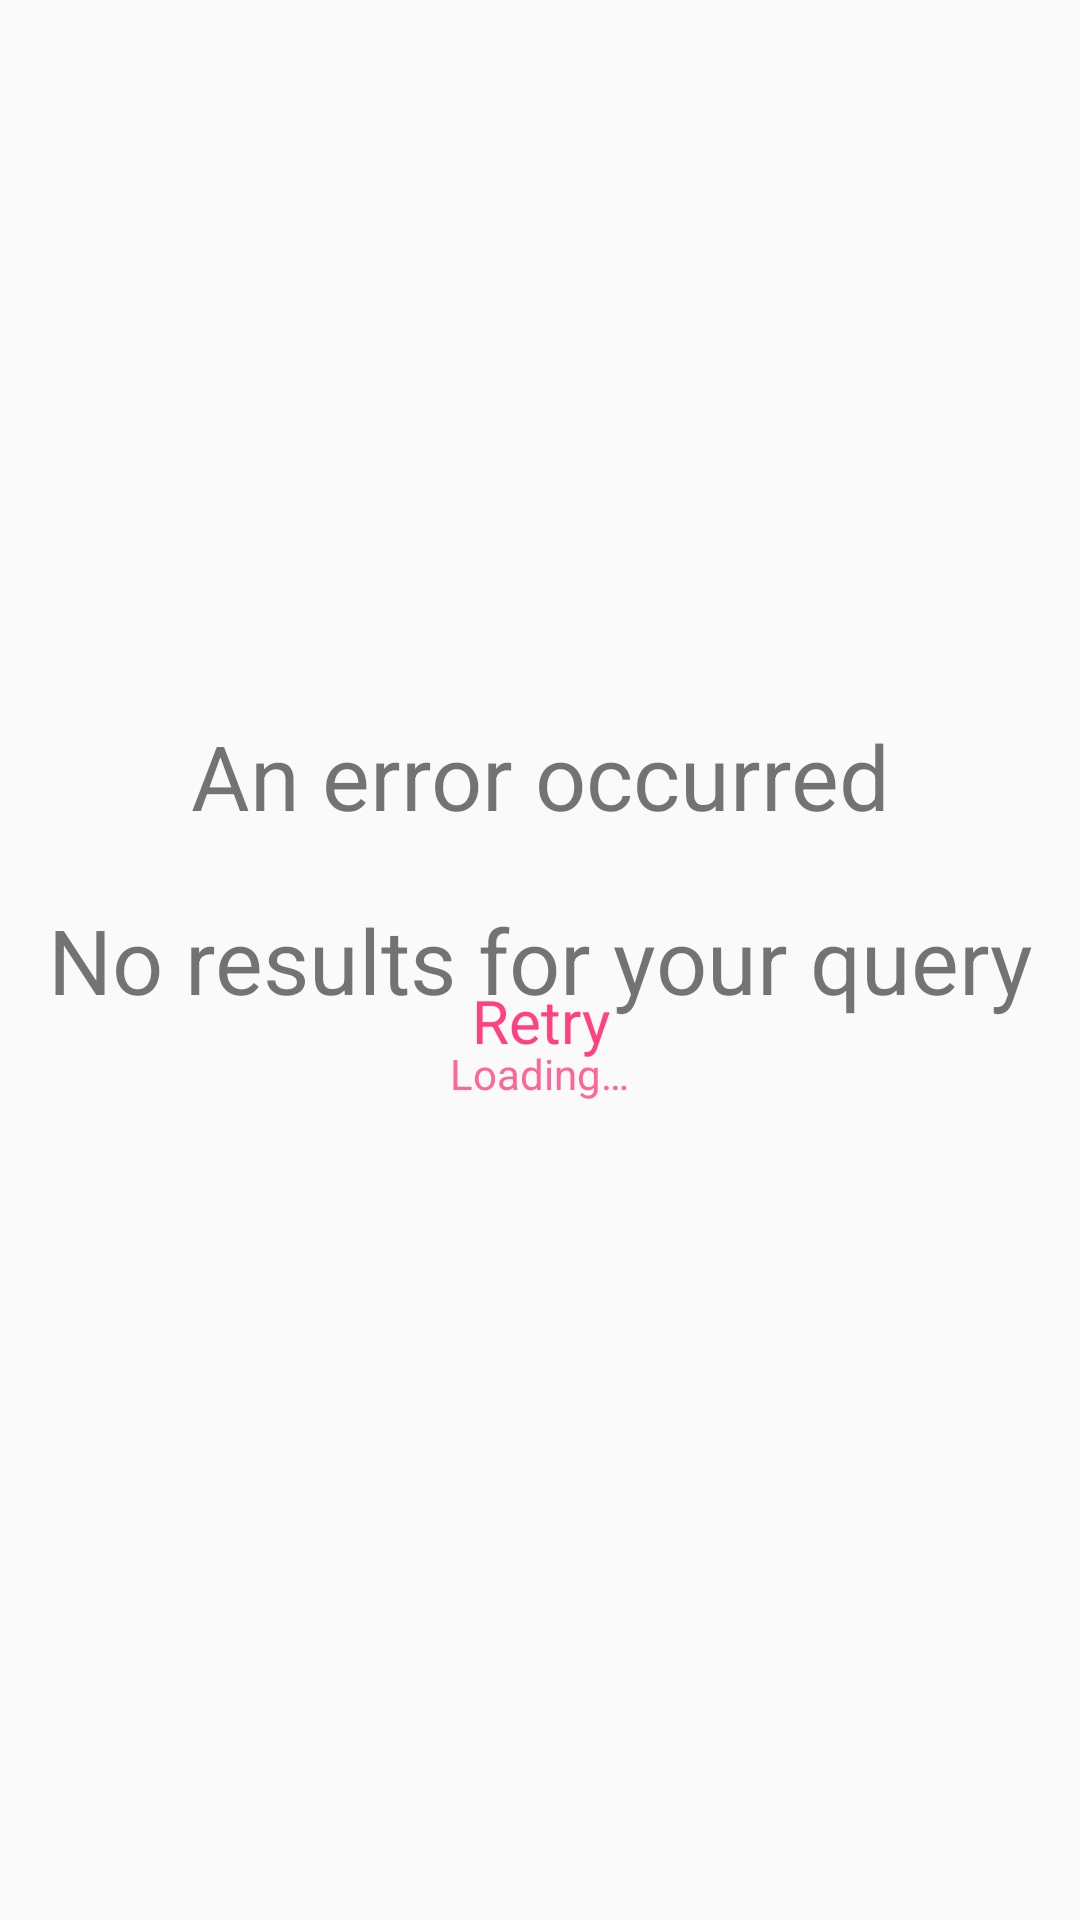

Reconstruct the res/layout file that produces this screen, plus the resources it refers to.
<!-- AndroidManifest.xml: application theme AppTheme -->
<!-- res/layout/activity_list.xml -->
<?xml version="1.0" encoding="utf-8"?>
<FrameLayout xmlns:android="http://schemas.android.com/apk/res/android"
             android:layout_width="match_parent"
             android:layout_height="match_parent"
             android:orientation="vertical">

  <androidx.recyclerview.widget.RecyclerView
      android:id="@+id/list"
      android:layout_width="match_parent"
      android:layout_height="match_parent"
      android:orientation="vertical"/>

  <include layout="@layout/view_loading"/>

  <include layout="@layout/view_error"/>

  <include layout="@layout/view_noresults"/>

</FrameLayout>
<!-- res/layout/view_loading.xml (included above) -->
<?xml version="1.0" encoding="utf-8"?>
<LinearLayout
    android:id="@+id/loadingContainer"
    xmlns:android="http://schemas.android.com/apk/res/android"
    android:layout_width="match_parent"
    android:layout_height="wrap_content"
    android:layout_gravity="center"
    android:alpha="0.8"
    android:clickable="true"
    android:focusable="true"
    android:orientation="vertical">

  <ProgressBar
      android:id="@+id/progressBar"
      style="?android:attr/progressBarStyleLarge"
      android:layout_width="wrap_content"
      android:layout_height="wrap_content"
      android:layout_gravity="center"/>

  <TextView
      android:id="@+id/loadingTitle"
      android:layout_width="wrap_content"
      android:layout_height="wrap_content"
      android:layout_gravity="center"
      android:text="@string/loading"
      android:textColor="@color/colorAccent"/>
</LinearLayout>
<!-- res/layout/view_error.xml (included above) -->
<?xml version="1.0" encoding="utf-8"?>
<LinearLayout android:id="@+id/errorContainer"
              xmlns:android="http://schemas.android.com/apk/res/android"
              android:layout_width="match_parent"
              android:layout_height="match_parent"
              android:gravity="center"
              android:orientation="vertical">

  <TextView
      android:layout_width="match_parent"
      android:layout_height="wrap_content"
      android:gravity="center"
      android:text="@string/error"
      android:textSize="30sp"/>

  <TextView
      android:id="@+id/retry"
      android:layout_width="match_parent"
      android:layout_height="wrap_content"
      android:background="?attr/selectableItemBackgroundBorderless"
      android:gravity="center"
      android:padding="48dp"
      android:text="@string/retry"
      android:textColor="@color/colorAccent"
      android:textSize="20sp"/>
</LinearLayout>
<!-- res/layout/view_noresults.xml (included above) -->
<?xml version="1.0" encoding="utf-8"?>
<LinearLayout android:id="@+id/noresultsContainer"
              xmlns:android="http://schemas.android.com/apk/res/android"
              android:layout_width="match_parent"
              android:layout_height="match_parent"
              android:gravity="center"
              android:orientation="vertical">

  <TextView
      android:id="@+id/noresultsTitle"
      android:layout_width="match_parent"
      android:layout_height="wrap_content"
      android:gravity="center"
      android:text="@string/noresults"
      android:textSize="30sp"/>

</LinearLayout>
<!-- resources referenced by this layout -->
<resources>
  <color name="colorAccent">#FF4081</color>
  <string name="error">An error occurred</string>
  <string name="loading">Loading…</string>
  <string name="noresults">No results for your query</string>
  <string name="retry">Retry</string>
  <style name="AppTheme" parent="Theme.AppCompat.Light.DarkActionBar">
          
          <item name="colorPrimary">@color/colorPrimary</item>
          <item name="colorPrimaryDark">@color/colorPrimaryDark</item>
          <item name="colorAccent">@color/colorAccent</item>
      </style>
  <color name="colorPrimary">#3F51B5</color>
  <color name="colorPrimaryDark">#303F9F</color>
</resources>
